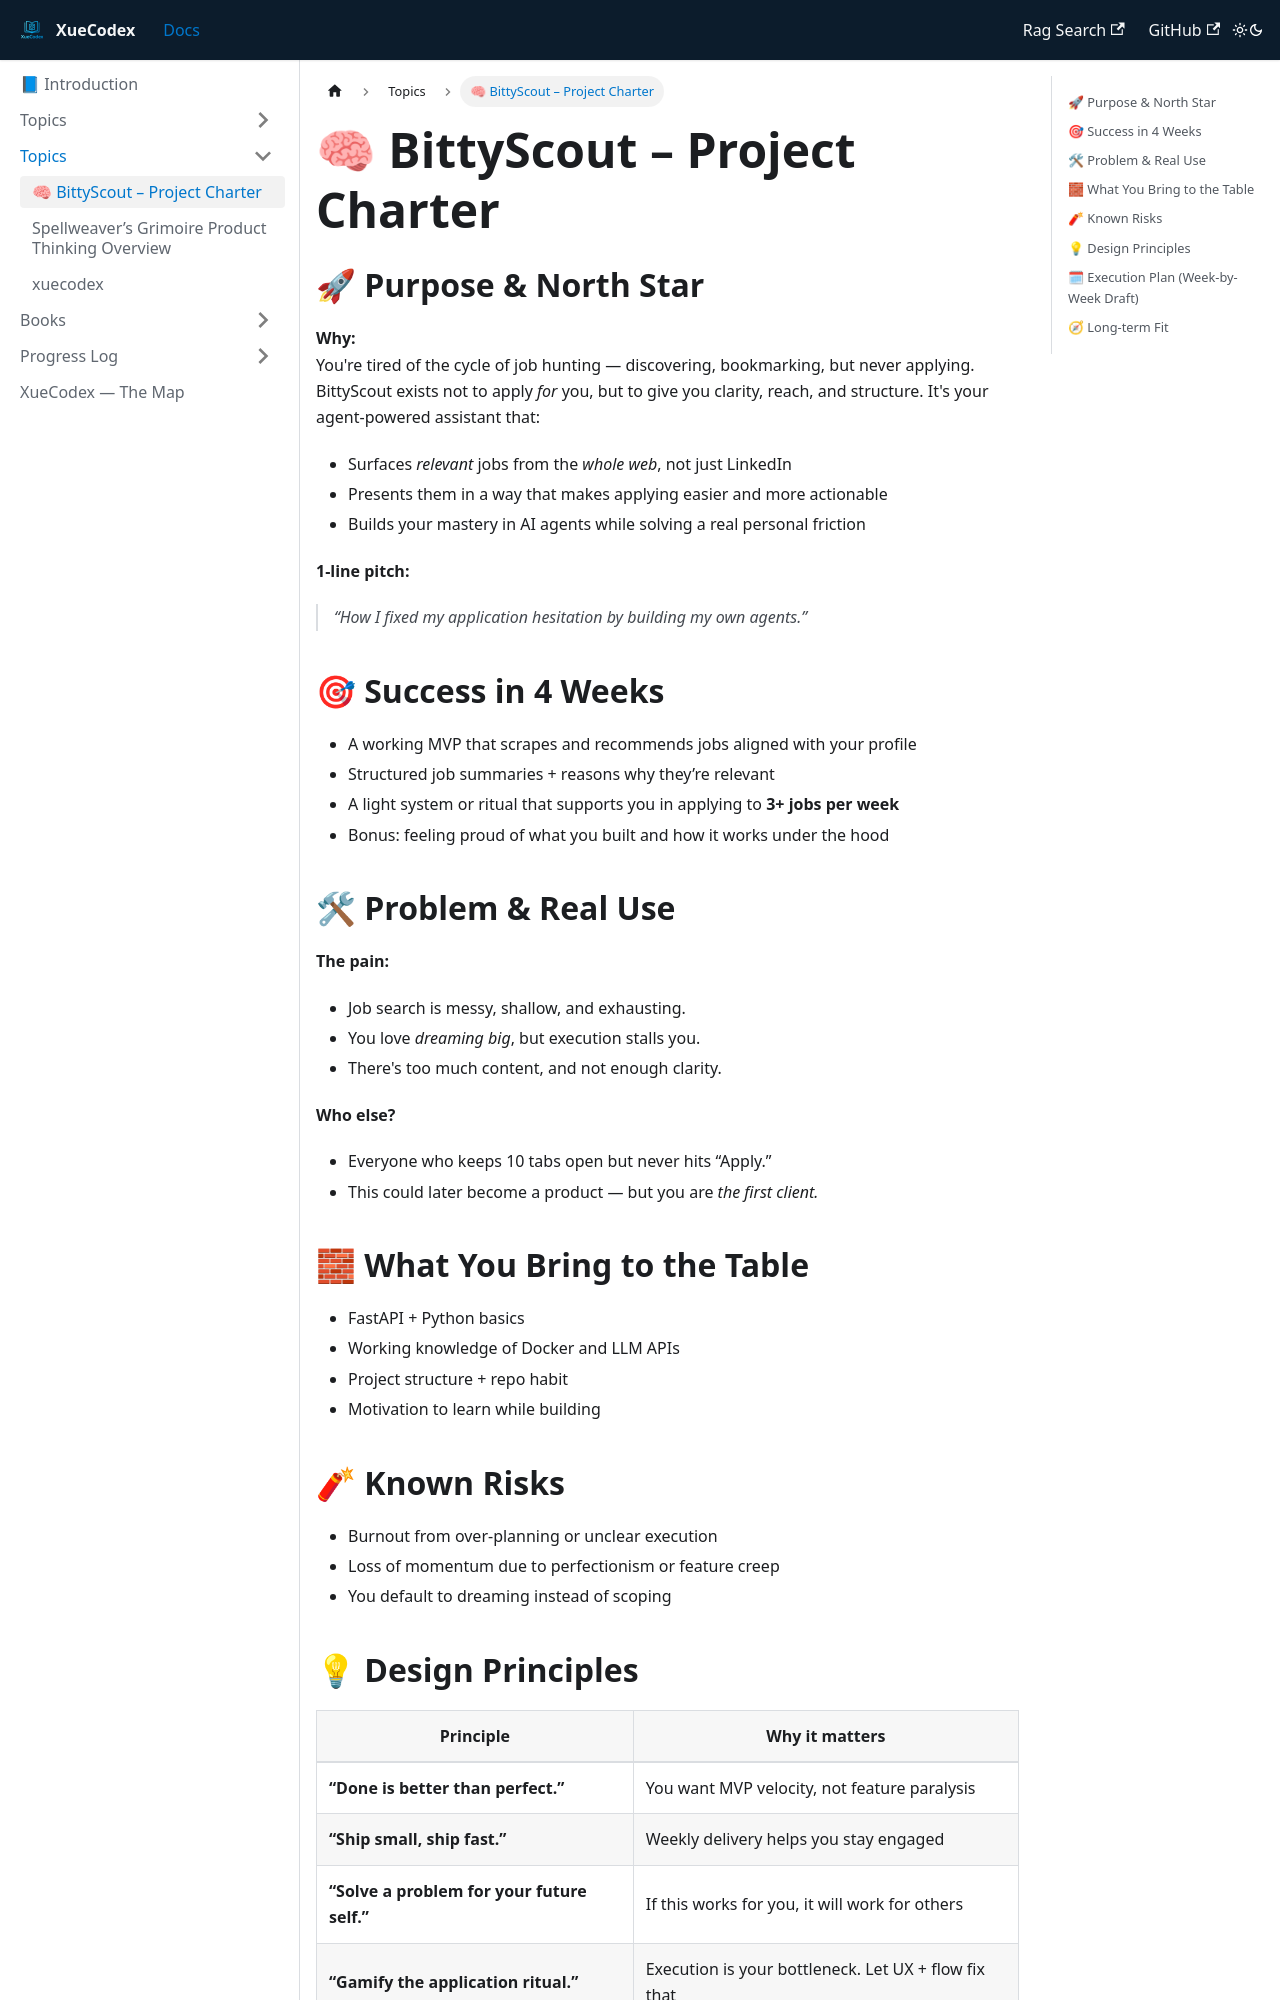

repository: vlakmaker/XueCodex · page: docs/projects/bitty-scout.html · generator: docusaurus

# 🧠 BittyScout – Project Charter

## 🚀 Purpose & North Star  
**Why:**  
You're tired of the cycle of job hunting — discovering, bookmarking, but never applying. BittyScout exists not to apply *for* you, but to give you clarity, reach, and structure. It's your agent-powered assistant that:
- Surfaces *relevant* jobs from the *whole web*, not just LinkedIn
- Presents them in a way that makes applying easier and more actionable
- Builds your mastery in AI agents while solving a real personal friction

**1-line pitch:**  
> *“How I fixed my application hesitation by building my own agents.”*

## 🎯 Success in 4 Weeks
- A working MVP that scrapes and recommends jobs aligned with your profile
- Structured job summaries + reasons why they’re relevant
- A light system or ritual that supports you in applying to **3+ jobs per week**
- Bonus: feeling proud of what you built and how it works under the hood

## 🛠 Problem & Real Use
**The pain:**  
- Job search is messy, shallow, and exhausting.  
- You love *dreaming big*, but execution stalls you.  
- There's too much content, and not enough clarity.  

**Who else?**  
- Everyone who keeps 10 tabs open but never hits “Apply.”  
- This could later become a product — but you are *the first client.*

## 🧱 What You Bring to the Table
- FastAPI + Python basics  
- Working knowledge of Docker and LLM APIs  
- Project structure + repo habit  
- Motivation to learn while building  

## 🧨 Known Risks
- Burnout from over-planning or unclear execution
- Loss of momentum due to perfectionism or feature creep
- You default to dreaming instead of scoping
